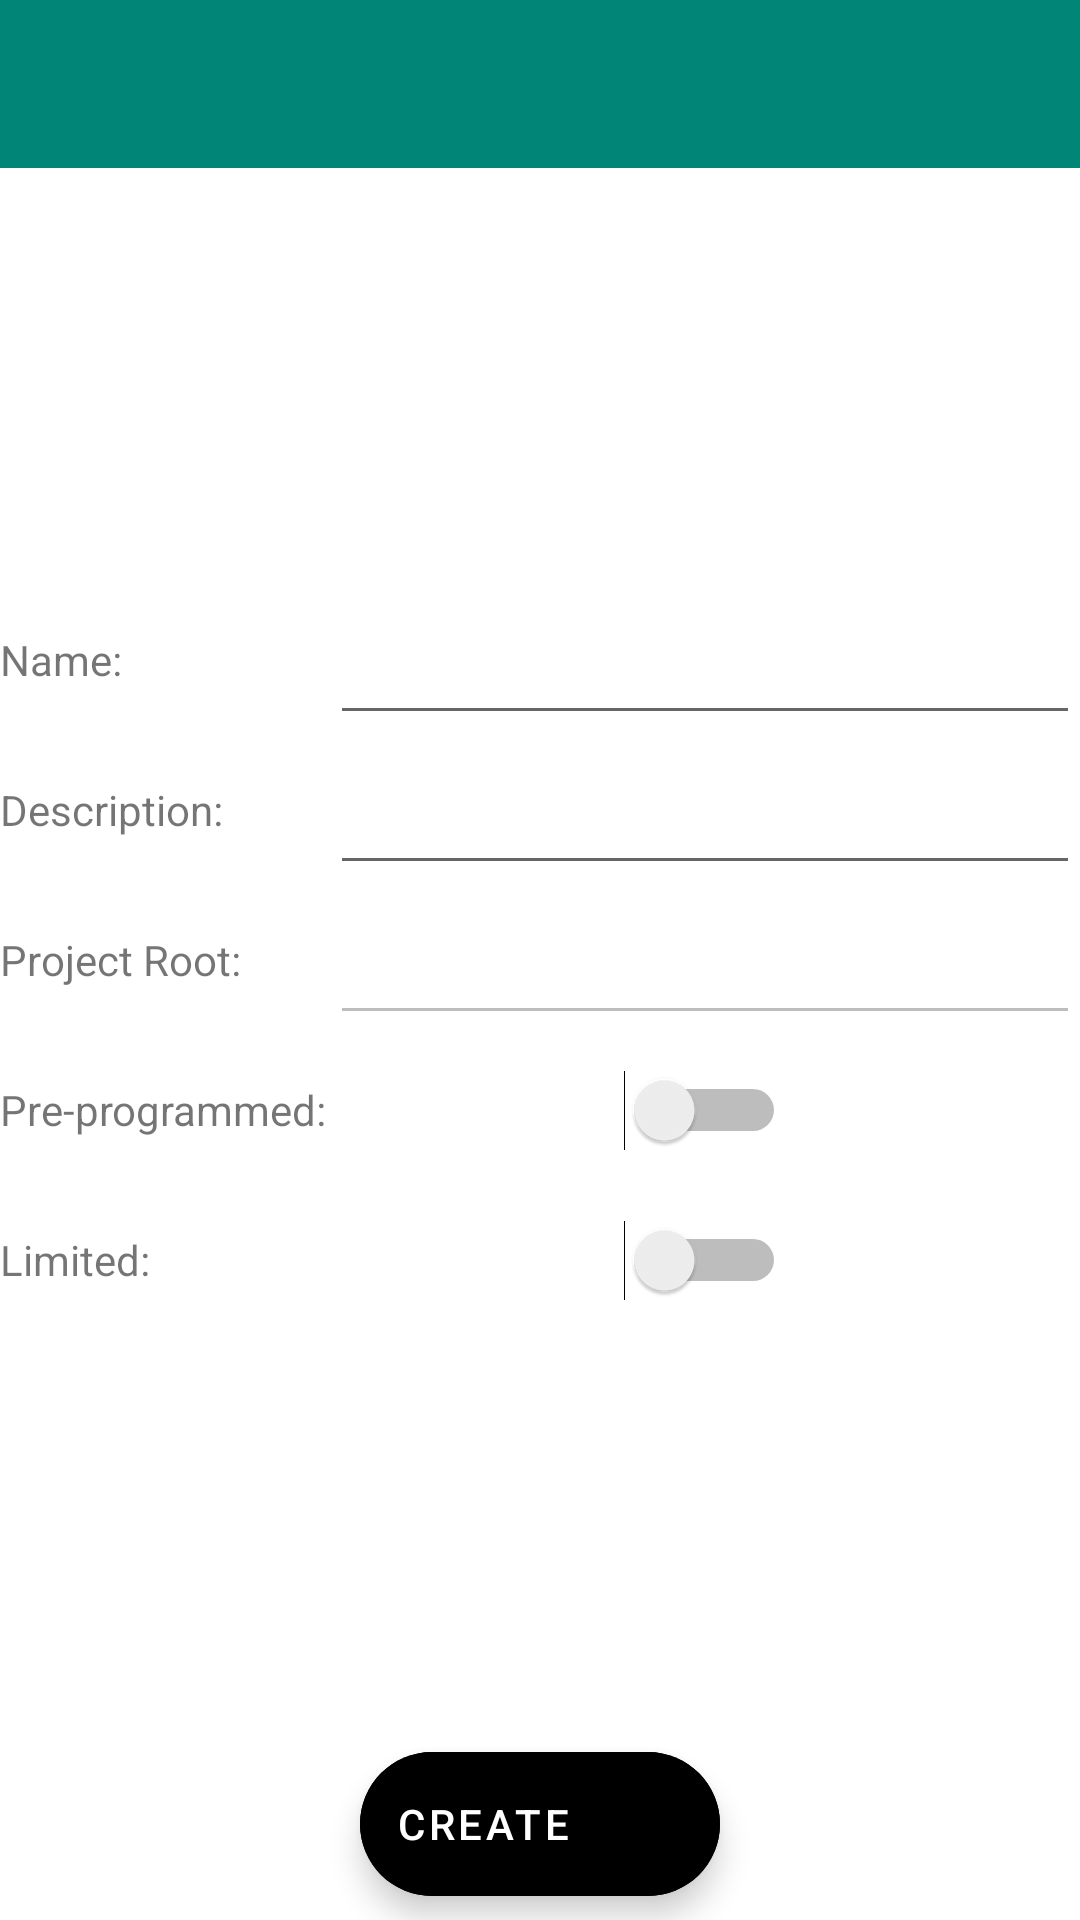

The Android layout XML behind this screen, and the referenced resources:
<!-- AndroidManifest.xml: application theme AppTheme -->
<!-- res/layout/ds_activity_create_task.xml -->
<?xml version="1.0" encoding="utf-8"?>
<androidx.constraintlayout.widget.ConstraintLayout xmlns:android="http://schemas.android.com/apk/res/android"
    xmlns:app="http://schemas.android.com/apk/res-auto"
    xmlns:tools="http://schemas.android.com/tools"
    android:layout_width="match_parent"
    android:layout_height="match_parent"
    android:fitsSystemWindows="true"
    tools:context=".CreateTask">

    <com.google.android.material.appbar.AppBarLayout
        android:id="@+id/appBar"
        android:layout_width="match_parent"
        android:layout_height="wrap_content"
        app:theme="@style/ToolBarTheme.ToolBarStyle"
        app:layout_constraintTop_toTopOf="parent">

        
        <androidx.appcompat.widget.Toolbar
            android:id="@+id/appbar"
            android:layout_width="match_parent"
            android:layout_height="wrap_content"
            android:background="?attr/colorPrimary"
            android:minHeight="?attr/actionBarSize"
            app:layout_scrollFlags="enterAlways"
            app:titleTextColor="@android:color/white"/>

    </com.google.android.material.appbar.AppBarLayout>

    <LinearLayout
        android:layout_width="match_parent"
        android:layout_height="match_parent"
        android:orientation="horizontal"
        android:gravity="center">

        <LinearLayout
            android:layout_width="wrap_content"
            android:layout_height="wrap_content"
            android:orientation="vertical">

            <TextView
                android:layout_width="110dp"
                android:layout_height="50dp"
                android:gravity="center_vertical"
                android:text="@string/Name"
                />
            <TextView
                android:layout_width="110dp"
                android:layout_height="50dp"
                android:gravity="center_vertical"
                android:text="@string/Description"
                />
            <TextView
                android:layout_width="110dp"
                android:layout_height="50dp"
                android:gravity="center_vertical"
                android:text="@string/ProjectRoot"
                />
            <TextView
                android:layout_width="110dp"
                android:layout_height="50dp"
                android:gravity="center_vertical"
                android:text="@string/Preprogramada"
                />
            <TextView
                android:id="@+id/FechaPreprogramada"
                android:layout_width="110dp"
                android:layout_height="50dp"
                android:gravity="center_vertical"
                android:text="@string/DatePreprogramada"
                android:visibility="gone"
                />
            <TextView
                android:layout_width="110dp"
                android:layout_height="50dp"
                android:gravity="center_vertical"
                android:text="@string/Limited"
                />
            <TextView
                android:id="@+id/TextLimitada"
                android:layout_width="110dp"
                android:layout_height="50dp"
                android:gravity="center_vertical"
                android:text="@string/TimeLimited"
                android:visibility="gone"
                />

        </LinearLayout>

        <LinearLayout
            android:layout_width="250dp"
            android:layout_height="wrap_content"
            android:orientation="vertical"
            android:gravity="center_vertical">

            <EditText
                android:id="@+id/NameTask"
                android:layout_width="match_parent"
                android:layout_height="50dp"
                android:singleLine="true"
                android:gravity="center_vertical"/>
            <EditText
                android:id="@+id/DescriptionTask"
                android:layout_width="match_parent"
                android:layout_height="50dp"
                android:singleLine="true"
                android:gravity="center_vertical"/>
            <EditText
                android:id="@+id/ProjectTaskRoot"
                android:layout_width="match_parent"
                android:layout_height="50dp"
                android:gravity="center_vertical"
                android:textAlignment="center"
                android:lines="1"
                android:ellipsize="end"
                android:inputType="text"
                android:singleLine="true"
                android:enabled="false"/>

            <LinearLayout
                android:layout_width="match_parent"
                android:layout_height="50dp"
                android:layout_gravity="center"
                android:gravity="center_horizontal"
                android:orientation="horizontal">
                <Switch
                    android:id="@+id/SwitchPreprogramada"
                    android:layout_width="wrap_content"
                    android:layout_height="match_parent"/>
            </LinearLayout>

            <EditText
                android:id="@+id/DatePreprogramada"
                android:layout_width="match_parent"
                android:layout_height="50dp"
                android:gravity="center_vertical"
                android:textAlignment="center"
                android:focusable="false"
                android:enabled="false"
                android:visibility="gone"/>

            <LinearLayout
                android:layout_width="match_parent"
                android:layout_height="50dp"
                android:layout_gravity="center"
                android:gravity="center_horizontal"
                android:orientation="horizontal">
            <Switch
                android:id="@+id/SwitchLimitada"
                android:layout_width="wrap_content"
                android:layout_height="50dp"/>
            </LinearLayout>

            <EditText
                android:id="@+id/TimeLimitada"
                android:layout_width="match_parent"
                android:layout_height="50dp"
                android:gravity="center_vertical"
                android:textAlignment="center"
                android:enabled="false"
                android:inputType="number"
                android:visibility="gone"/>

        </LinearLayout>


    </LinearLayout>

    <com.google.android.material.floatingactionbutton.ExtendedFloatingActionButton
        android:id="@+id/createTaskFAB"
        android:layout_width="wrap_content"
        android:layout_height="wrap_content"
        android:layout_margin="8dp"
        android:backgroundTint="@android:color/black"
        android:text="@string/Create"
        android:textColor="@android:color/white"
        app:icon="@drawable/ic_check_white"
        app:iconTint="@android:color/white"
        app:layout_constraintBottom_toBottomOf="parent"
        app:layout_constraintEnd_toEndOf="parent"
        app:layout_constraintStart_toStartOf="parent"
        app:layout_constraintVertical_bias="0.976" />

</androidx.constraintlayout.widget.ConstraintLayout>
<!-- resources referenced by this layout -->
<resources>
  <string name="Create">Create</string>
  <string name="DatePreprogramada"> Set a Date:</string>
  <string name="Description">Description:</string>
  <string name="Limited"> Limited: </string>
  <string name="Name">Name:</string>
  <string name="Preprogramada"> Pre-programmed:</string>
  <string name="ProjectRoot">Project Root:</string>
  <string name="TimeLimited"> Time in Minutes:</string>
  <style name="ToolBarTheme.ToolBarStyle" parent="ThemeOverlay.AppCompat.Dark.ActionBar">
          <item name="android:textColorPrimary"> @android:color/white </item>
          <item name="android:textColor"> @color/black </item>
          <item name="android:textColorPrimaryInverse"> @color/white </item>
      </style>
  <style name="AppTheme" parent="Theme.MaterialComponents.Light.NoActionBar">
          
          <item name="colorPrimary">@color/colorPrimary</item>
          <item name="colorPrimaryDark">@color/colorPrimaryDark</item>
          <item name="colorAccent">@color/colorAccent</item>
          <item name="windowActionModeOverlay">true</item>
          <item name="android:windowContentTransitions">true</item>
  
  
  
          
          <item name="material_dialog_background">#FFFFFF</item>
          <item name="material_dialog_title_text_color">#000000</item>
          <item name="material_dialog_message_text_color">#5F5F5F</item>
          <item name="material_dialog_positive_button_color">@color/colorAccent</item>
          <item name="material_dialog_positive_button_text_color">#FFFFFF</item>
          <item name="material_dialog_negative_button_text_color">@color/colorAccent</item>
      </style>
  <color name="black">#000000</color>
  <color name="white">#FFFFFF</color>
  <color name="colorPrimary">#008577</color>
  <color name="colorPrimaryDark">#00574B</color>
  <color name="colorAccent">#D81B60</color>
</resources>
